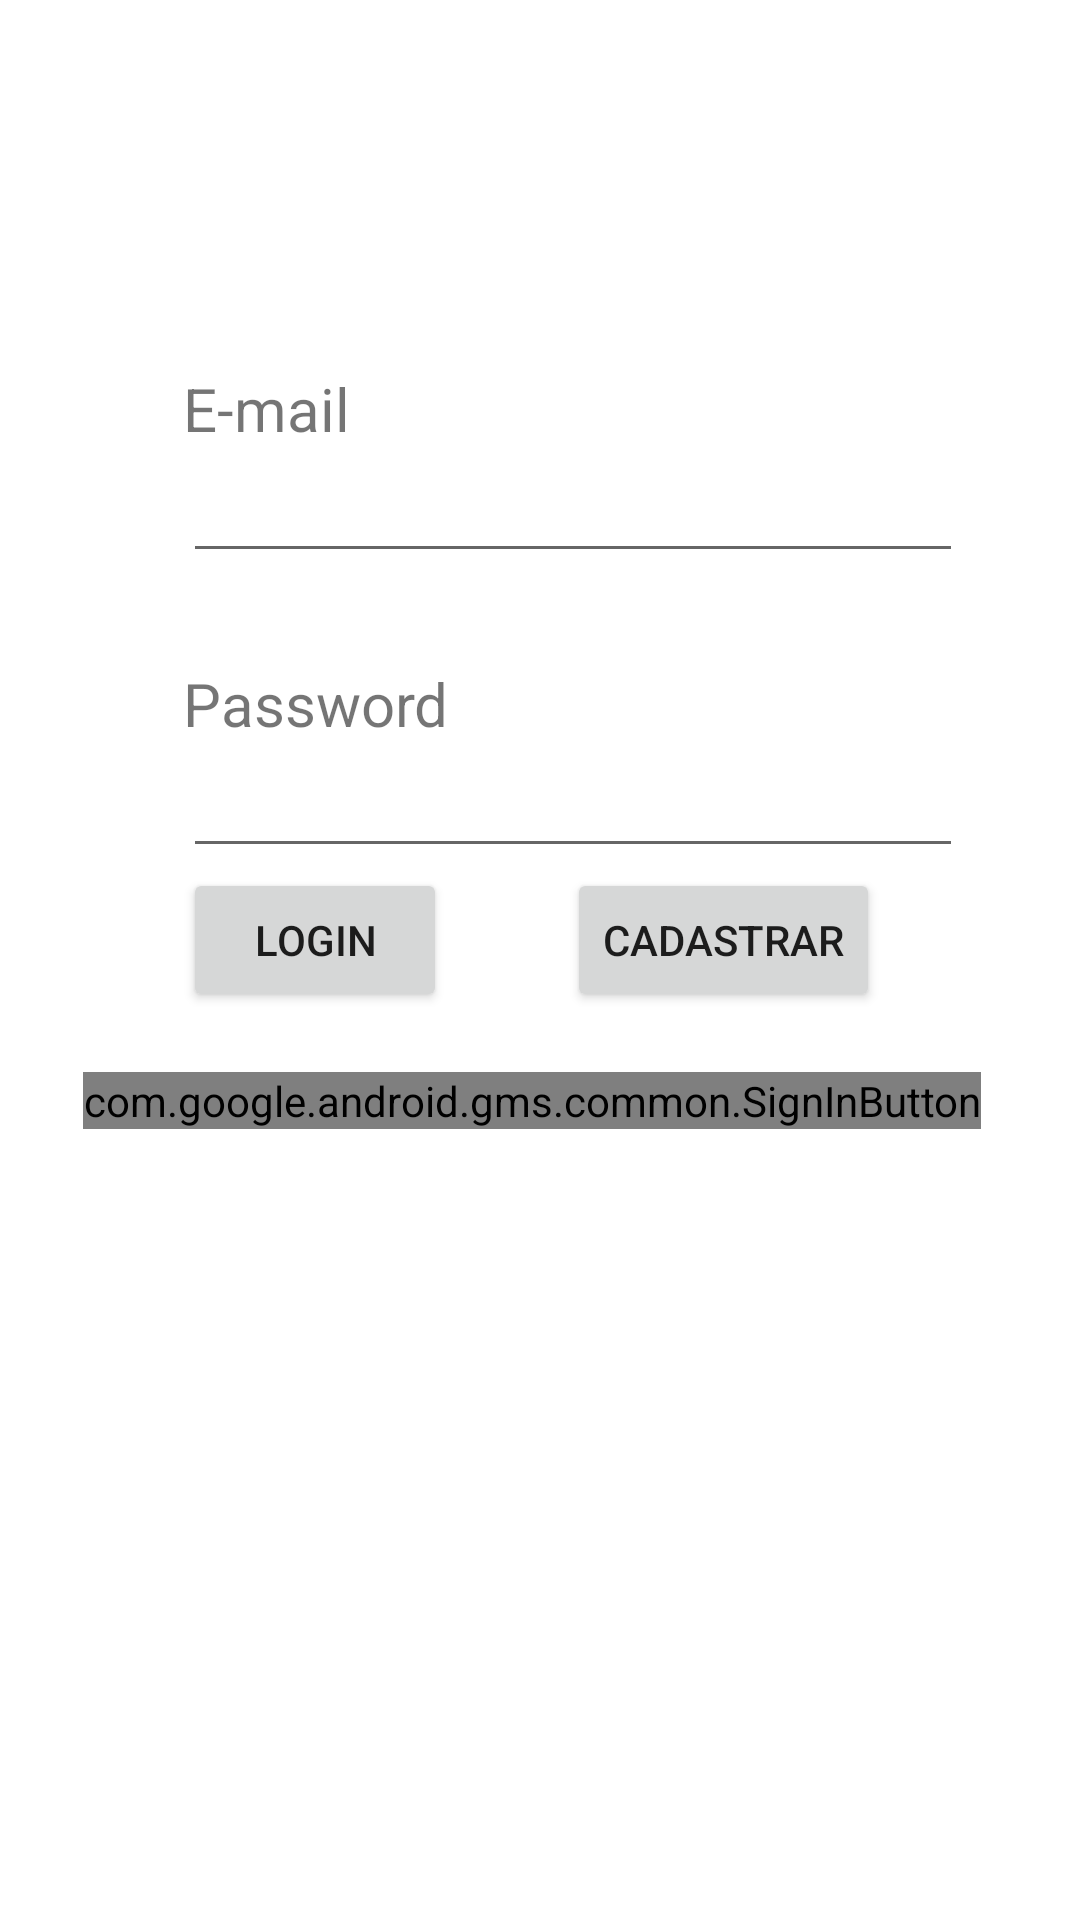

This screen was rendered from an Android layout file. Write that file and the resources it references.
<!-- AndroidManifest.xml: application theme Theme.Projeto_Aula -->
<!-- res/layout/activity_auth.xml -->
<?xml version="1.0" encoding="utf-8"?>
<layout xmlns:android="http://schemas.android.com/apk/res/android"
    xmlns:app="http://schemas.android.com/apk/res-auto">

    <androidx.constraintlayout.widget.ConstraintLayout
        android:layout_width="match_parent"
        android:layout_height="match_parent">

        <TextView
            android:id="@+id/label_email"
            android:layout_width="wrap_content"
            android:layout_height="wrap_content"
            android:text="@string/e_mail"
            android:textSize="20sp"
            app:layout_constraintBottom_toBottomOf="parent"
            app:layout_constraintEnd_toEndOf="parent"
            app:layout_constraintHorizontal_bias="0.2"
            app:layout_constraintStart_toStartOf="parent"
            app:layout_constraintTop_toTopOf="parent"
            app:layout_constraintVertical_bias="0.2" />

        <com.google.android.material.textfield.TextInputEditText
            android:id="@+id/input_email"
            android:layout_width="260dp"
            android:layout_height="wrap_content"
            android:inputType="textEmailAddress"
            app:layout_constraintStart_toStartOf="@id/label_email"
            app:layout_constraintTop_toBottomOf="@id/label_email" />

        <TextView
            android:id="@+id/label_password"
            android:layout_width="wrap_content"
            android:layout_height="wrap_content"
            android:layout_marginTop="30dp"
            android:text="@string/password"
            android:textSize="20sp"
            app:layout_constraintStart_toStartOf="@id/input_email"
            app:layout_constraintTop_toBottomOf="@id/input_email" />

        <com.google.android.material.textfield.TextInputEditText
            android:id="@+id/input_password"
            android:layout_width="260dp"
            android:layout_height="wrap_content"
            android:inputType="numberPassword"
            app:layout_constraintStart_toStartOf="@id/label_password"
            app:layout_constraintTop_toBottomOf="@id/label_password" />

        <Button
            android:id="@+id/btn_login"
            android:layout_width="wrap_content"
            android:layout_height="wrap_content"
            android:text="@string/login"
            app:layout_constraintStart_toStartOf="@id/input_password"
            app:layout_constraintTop_toBottomOf="@id/input_password" />

        <Button
            android:id="@+id/btn_cadastrar"
            android:layout_width="wrap_content"
            android:layout_height="wrap_content"
            android:layout_marginStart="40dp"
            android:text="@string/cadastrar"
            app:layout_constraintBottom_toBottomOf="@id/btn_login"
            app:layout_constraintStart_toEndOf="@id/btn_login" />

        <com.google.android.gms.common.SignInButton
            android:id="@+id/btn_google"
            android:layout_width="wrap_content"
            android:layout_height="wrap_content"
            android:layout_marginTop="20dp"
            app:layout_constraintEnd_toEndOf="@id/btn_cadastrar"
            app:layout_constraintStart_toStartOf="@id/btn_login"
            app:layout_constraintTop_toBottomOf="@id/btn_login" />

        <TextView
            android:id="@+id/textinput_error"
            android:layout_width="wrap_content"
            android:layout_height="wrap_content"
            android:text="@string/user_not_found"
            android:textColor="#FD0A0A"
            android:visibility="invisible"
            app:layout_constraintStart_toStartOf="@id/input_email"
            app:layout_constraintTop_toBottomOf="@id/input_email" />


    </androidx.constraintlayout.widget.ConstraintLayout>
</layout>
<!-- resources referenced by this layout -->
<resources>
  <string name="cadastrar">Cadastrar</string>
  <string name="e_mail">E-mail</string>
  <string name="login">Login</string>
  <string name="password">Password</string>
  <string name="user_not_found">User not found!</string>
  <style name="Theme.Projeto_Aula" parent="Theme.MaterialComponents.DayNight.DarkActionBar">
          
          <item name="colorPrimary">@color/purple_500</item>
          <item name="colorPrimaryVariant">@color/purple_700</item>
          <item name="colorOnPrimary">@color/white</item>
          
          <item name="colorSecondary">@color/teal_200</item>
          <item name="colorSecondaryVariant">@color/teal_700</item>
          <item name="colorOnSecondary">@color/black</item>
          
          <item name="android:statusBarColor" tools:targetApi="l">?attr/colorPrimaryVariant</item>
          
      </style>
  <!-- not gathered from this repository: default colours our renderer supplied (Android Studio template values) -->
  <color name="purple_500">#FF6200EE</color>
  <color name="purple_700">#FF3700B3</color>
  <color name="teal_200">#FF03DAC5</color>
  <color name="teal_700">#FF018786</color>
  <color name="black">#FF000000</color>
  <color name="white">#FFFFFFFF</color>
</resources>
